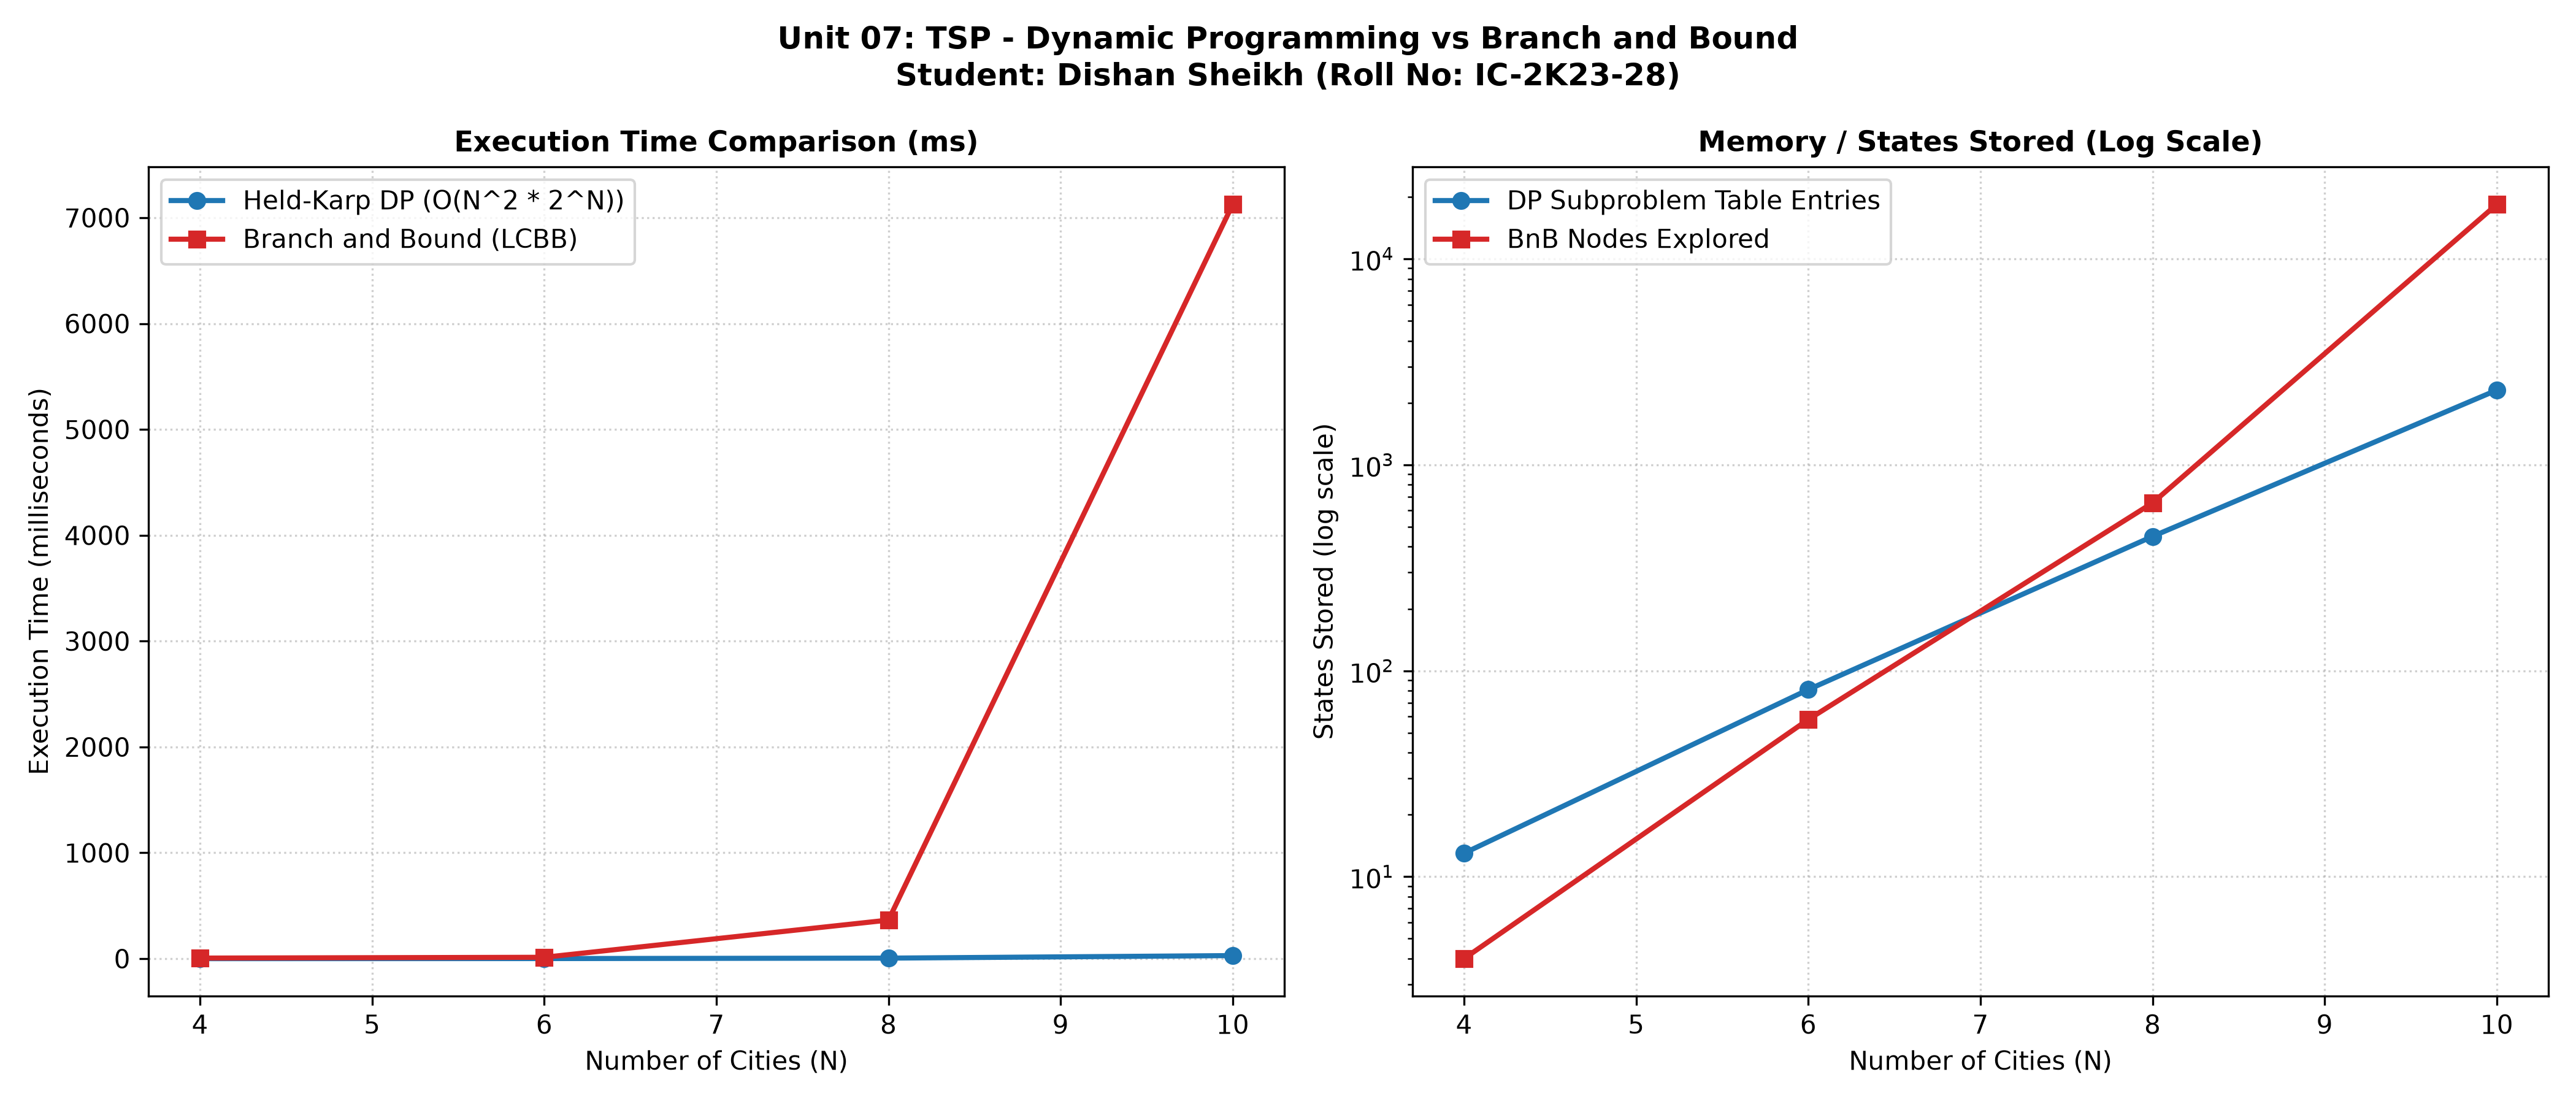

Reproduce this figure in Python.
"""
Course: IC-709 B - Design and Analysis of Algorithms Lab
Student: Khushi Dixit (Roll No: IC-2K23-51)
Unit 07: NP-Hard and NP-Complete Problems
Experiment: TSP - Dynamic Programming (Held-Karp) vs Branch and Bound (LCBB)

Description:
Empirically benchmarks Travelling Salesperson Problem using:
1. Dynamic Programming (Held-Karp Bitmask DP): O(n^2 * 2^n) time, O(n * 2^n) memory.
2. Branch and Bound (Reduced Cost Matrix LCBB): Min-Heap state expansion with
   initial Nearest-Neighbor upper bounding for aggressive branch pruning.
Tests varying city counts (N = 4 to 10), logging execution times, states explored,
and solution convergence to CSV and Matplotlib comparison plots.
"""

import os
import sys
import time
import random
import heapq
import copy
import csv

# Enable immediate stdout flushing
try:
    sys.stdout.reconfigure(line_buffering=True)
except Exception:
    pass

import matplotlib
matplotlib.use("Agg")
import matplotlib.pyplot as plt

INF = float("inf")

# --- 1. Dynamic Programming (Held-Karp) ---
def held_karp_tsp(dist_matrix):
    n = len(dist_matrix)
    memo = {(1, 0): 0}
    
    for size in range(2, n + 1):
        for mask in range(1 << n):
            if bin(mask).count("1") != size or not (mask & 1):
                continue
            for j in range(1, n):
                if not (mask & (1 << j)):
                    continue
                prev_mask = mask ^ (1 << j)
                min_c = INF
                for i in range(n):
                    if i != j and (prev_mask & (1 << i)):
                        cost = memo.get((prev_mask, i), INF) + dist_matrix[i][j]
                        if cost < min_c:
                            min_c = cost
                memo[(mask, j)] = min_c
                
    final_mask = (1 << n) - 1
    min_tour = min(memo.get((final_mask, j), INF) + dist_matrix[j][0] for j in range(1, n))
    return min_tour, len(memo)

# --- 2. Branch and Bound with Nearest Neighbor Initial Bound ---
def nearest_neighbor_tour_cost(dist_matrix):
    n = len(dist_matrix)
    visited = [False] * n
    curr = 0
    visited[0] = True
    total_cost = 0
    for _ in range(n - 1):
        best_nxt = -1
        best_d = INF
        for nxt in range(n):
            if not visited[nxt] and dist_matrix[curr][nxt] < best_d:
                best_d = dist_matrix[curr][nxt]
                best_nxt = nxt
        if best_nxt == -1:
            return INF
        visited[best_nxt] = True
        total_cost += best_d
        curr = best_nxt
    total_cost += dist_matrix[curr][0]
    return total_cost

class TSPNode:
    def __init__(self, matrix, level, path, cost, vertex):
        self.matrix = matrix
        self.level = level
        self.path = path
        self.cost = cost
        self.vertex = vertex

    def __lt__(self, other):
        return self.cost < other.cost

def reduce_mat(mat, n):
    r_cost = 0
    for i in range(n):
        m = min(mat[i])
        if m != INF and m > 0:
            r_cost += m
            for j in range(n):
                if mat[i][j] != INF:
                    mat[i][j] -= m
    for j in range(n):
        m = min(mat[i][j] for i in range(n))
        if m != INF and m > 0:
            r_cost += m
            for i in range(n):
                if mat[i][j] != INF:
                    mat[i][j] -= m
    return r_cost

def bnb_tsp(dist_matrix):
    n = len(dist_matrix)
    mat = copy.deepcopy(dist_matrix)
    r_init = reduce_mat(mat, n)
    
    root = TSPNode(mat, 0, [0], r_init, 0)
    pq = [root]
    
    # Initialize with Nearest Neighbor upper bound to prune early
    min_tour = nearest_neighbor_tour_cost(dist_matrix)
    states_explored = 0
    
    while pq:
        curr = heapq.heappop(pq)
        states_explored += 1
        
        if curr.cost >= min_tour:
            continue
            
        if curr.level == n - 1:
            if curr.cost < min_tour:
                min_tour = curr.cost
            continue
            
        for nxt in range(n):
            if nxt not in curr.path and dist_matrix[curr.vertex][nxt] != INF:
                child_mat = copy.deepcopy(curr.matrix)
                for k in range(n):
                    child_mat[curr.vertex][k] = INF
                    child_mat[k][nxt] = INF
                child_mat[nxt][0] = INF
                
                r = reduce_mat(child_mat, n)
                child_cost = curr.cost + curr.matrix[curr.vertex][nxt] + r
                
                if child_cost < min_tour:
                    heapq.heappush(pq, TSPNode(child_mat, curr.level + 1, curr.path + [nxt], child_cost, nxt))
                    
    return min_tour, states_explored

def generate_symmetric_tsp_matrix(n, seed):
    random.seed(seed)
    mat = [[0 if i == j else INF for j in range(n)] for i in range(n)]
    for i in range(n):
        for j in range(i + 1, n):
            d = random.randint(10, 100)
            mat[i][j] = d
            mat[j][i] = d
    return mat

def benchmark():
    print("=" * 75)
    print("  IC-709 B: UNIT 7 - TSP: DP (HELD-KARP) VS BRANCH AND BOUND")
    print("  Student: Khushi Dixit | Roll No: IC-2K23-51")
    print("=" * 75)

    city_sizes = [4, 6, 8, 10]
    results = []

    print(f"{'N':<4} | {'Tour Cost':<10} | {'DP Time (ms)':<14} | {'BnB Time (ms)':<14} | {'DP Memo States':<16} | {'BnB Explored':<14}")
    print("-" * 80)

    for n in city_sizes:
        matrix = generate_symmetric_tsp_matrix(n, seed=42 + n)

        # Held-Karp
        t0 = time.perf_counter()
        cost_dp, dp_states = held_karp_tsp(matrix)
        t_dp = (time.perf_counter() - t0) * 1000.0

        # Branch and Bound
        t0 = time.perf_counter()
        cost_bnb, bnb_states = bnb_tsp(matrix)
        t_bnb = (time.perf_counter() - t0) * 1000.0

        assert cost_dp == cost_bnb, f"Mismatch at N={n}"

        results.append({
            "N": n,
            "tour_cost": cost_dp,
            "dp_ms": round(t_dp, 4),
            "bnb_ms": round(t_bnb, 4),
            "dp_states": dp_states,
            "bnb_states": bnb_states
        })

        print(f"{n:<4} | {cost_dp:<10} | {t_dp:<14.3f} | {t_bnb:<14.3f} | {dp_states:<16} | {bnb_states:<14}")

    # Save to CSV
    script_dir = os.path.dirname(os.path.abspath(__file__))
    docs_dir = os.path.join(script_dir, "..", "..", "docs", "performance-analysis")
    os.makedirs(docs_dir, exist_ok=True)

    csv_local = os.path.join(script_dir, "results.csv")
    csv_docs = os.path.join(docs_dir, "unit07_tsp_dp_vs_bnb.csv")

    for path in [csv_local, csv_docs]:
        with open(path, "w", newline="", encoding="ascii") as f:
            writer = csv.DictWriter(f, fieldnames=["N", "tour_cost", "dp_ms", "bnb_ms", "dp_states", "bnb_states"])
            writer.writeheader()
            writer.writerows(results)

    print(f"\n[INFO] CSV saved to: {csv_local}")
    print(f"[INFO] CSV saved to: {csv_docs}")

    # Plot
    fig, (ax1, ax2) = plt.subplots(1, 2, figsize=(14, 6))

    ns = [r["N"] for r in results]
    dp_t = [r["dp_ms"] for r in results]
    bnb_t = [r["bnb_ms"] for r in results]
    dp_s = [r["dp_states"] for r in results]
    bnb_s = [r["bnb_states"] for r in results]

    ax1.plot(ns, dp_t, marker='o', color='#1f77b4', linewidth=2, label='Held-Karp DP (O(N^2 * 2^N))')
    ax1.plot(ns, bnb_t, marker='s', color='#d62728', linewidth=2, label='Branch and Bound (LCBB)')
    ax1.set_title('Execution Time Comparison (ms)', fontsize=11, fontweight='bold')
    ax1.set_xlabel('Number of Cities (N)', fontsize=10)
    ax1.set_ylabel('Execution Time (milliseconds)', fontsize=10)
    ax1.grid(True, linestyle=':', alpha=0.6)
    ax1.legend()

    ax2.plot(ns, dp_s, marker='o', color='#1f77b4', linewidth=2, label='DP Subproblem Table Entries')
    ax2.plot(ns, bnb_s, marker='s', color='#d62728', linewidth=2, label='BnB Nodes Explored')
    ax2.set_yscale('log')
    ax2.set_title('Memory / States Stored (Log Scale)', fontsize=11, fontweight='bold')
    ax2.set_xlabel('Number of Cities (N)', fontsize=10)
    ax2.set_ylabel('States Stored (log scale)', fontsize=10)
    ax2.grid(True, linestyle=':', alpha=0.6)
    ax2.legend()

    plt.suptitle('Unit 07: TSP - Dynamic Programming vs Branch and Bound\nStudent: Khushi Dixit (Roll No: IC-2K23-51)', fontsize=12, fontweight='bold')
    plt.tight_layout()

    plot_local = os.path.join(script_dir, "tsp_dp_vs_bnb.png")
    plot_docs = os.path.join(docs_dir, "unit07_tsp_dp_vs_bnb_plot.png")

    fig.savefig(plot_local, dpi=300)
    fig.savefig(plot_docs, dpi=300)
    plt.close(fig)

    print(f"[INFO] Plot saved to: {plot_local}")
    print(f"[INFO] Plot saved to: {plot_docs}")
    print("=" * 75)


if __name__ == "__main__":
    benchmark()
